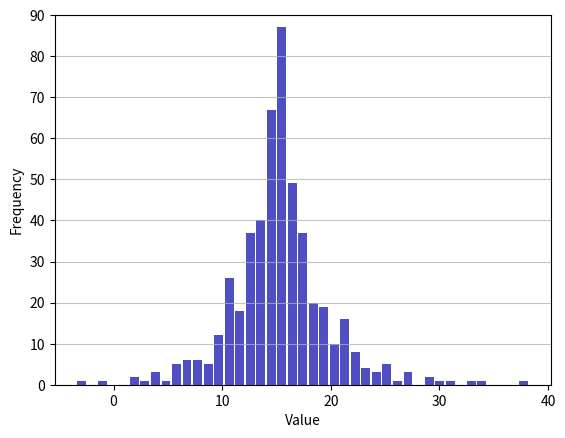

Python code for this plot:
from matplotlib import pyplot as plt
import numpy as np


def plot_hist(data, title=''):
    n, bins, patches = plt.hist(
        x=data, bins="auto", color="#0504aa", alpha=0.7, rwidth=0.85
    )
    plt.grid(axis="y", alpha=0.75)
    plt.xlabel("Value")
    plt.ylabel("Frequency")
    plt.title(title)
    # plt.text(23, 45, r"$\mu=15, b=3$")
    maxfreq = n.max()
    # Set a clean upper y-axis limit.
    plt.ylim(ymax=np.ceil(maxfreq / 10) * 10 if maxfreq % 10 else maxfreq + 10)
    plt.show()


if __name__ == "__main__":
    d = np.random.laplace(loc=15, scale=3, size=500)
    plot_hist(d)